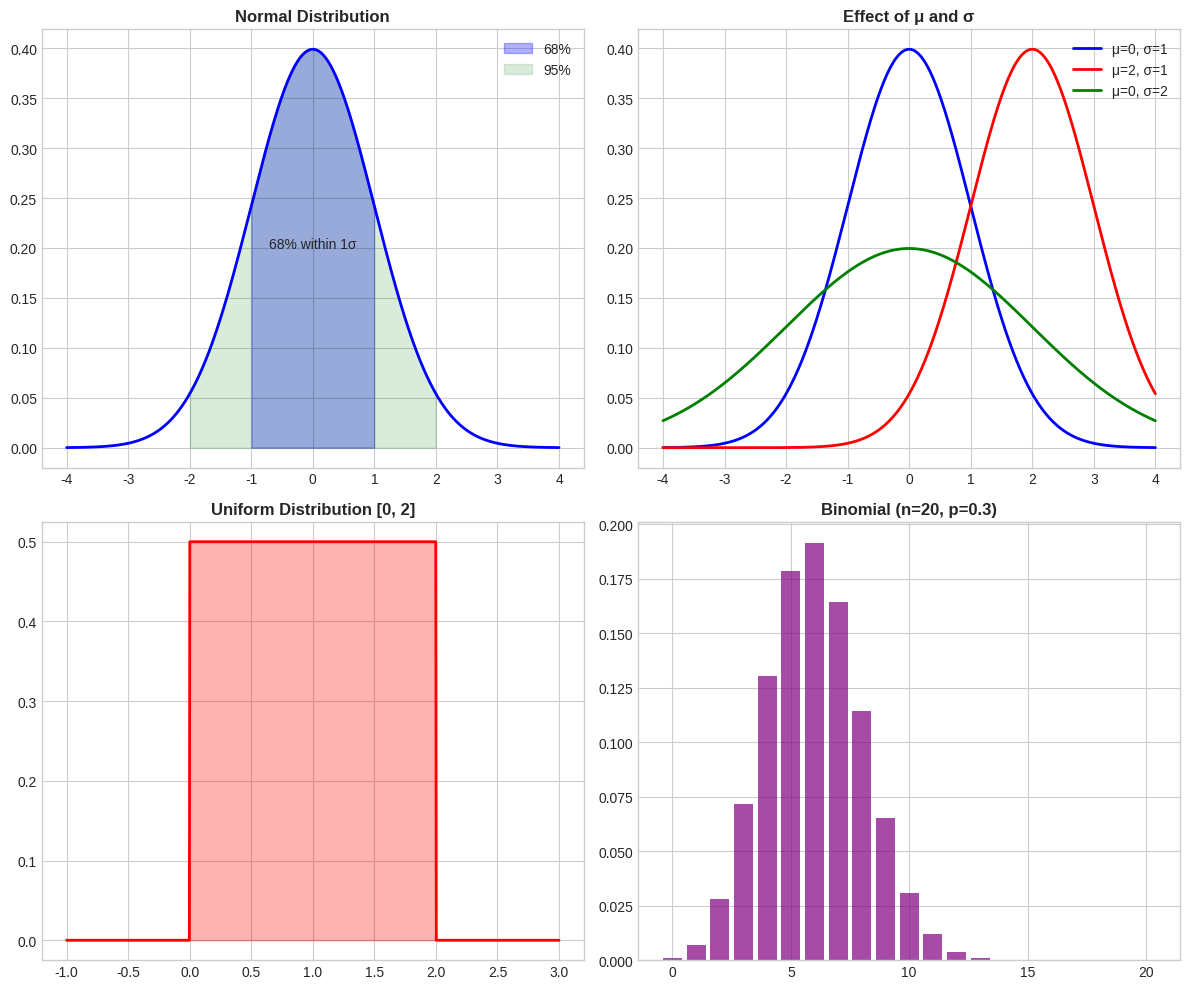
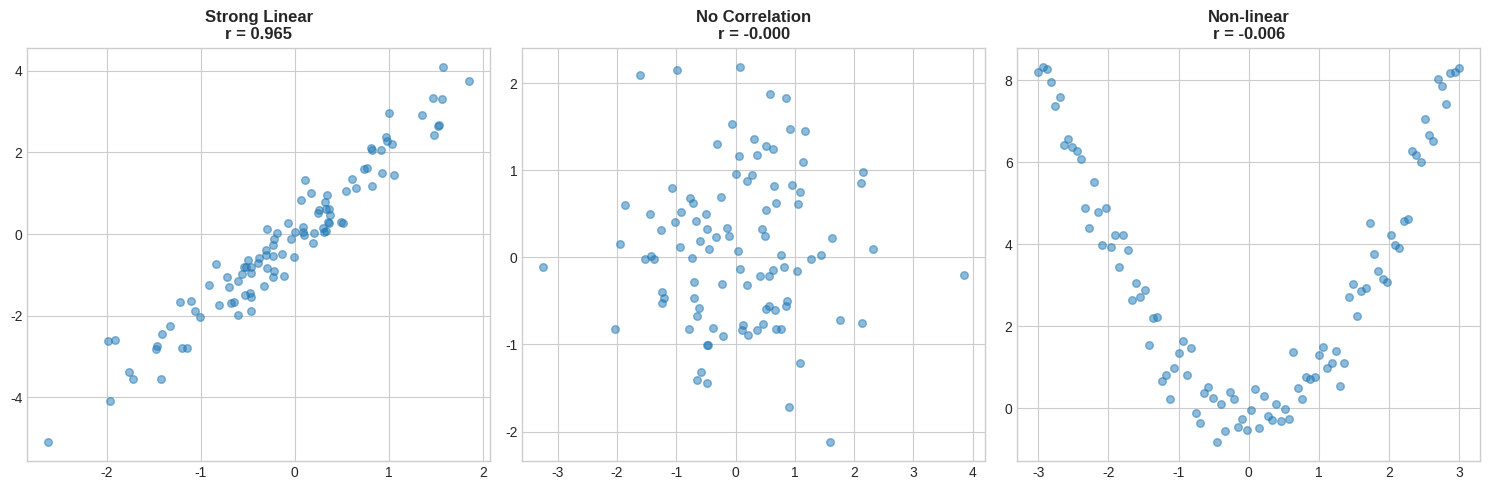
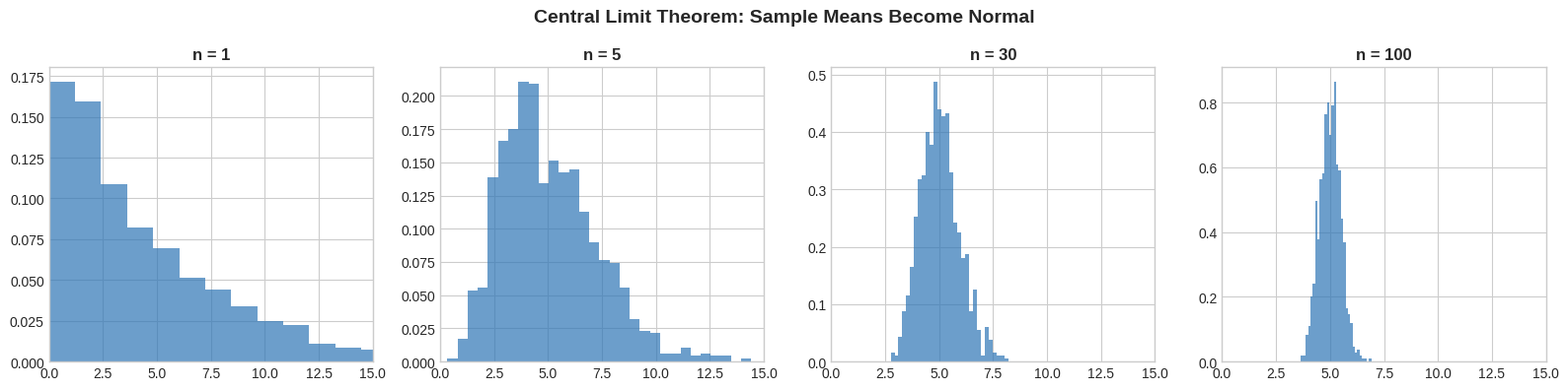

These charts were generated, in order, by the following Python code:
import numpy as np
import pandas as pd
import matplotlib.pyplot as plt
import seaborn as sns
from scipy import stats

plt.style.use('seaborn-v0_8-whitegrid')
np.random.seed(42)

# ── Measures of Central Tendency ──
data = np.array([45, 52, 48, 61, 55, 42, 58, 49, 53, 200])  # Note the outlier!

mean = np.mean(data)
median = np.median(data)
mode = stats.mode(data, keepdims=True).mode[0]

print(f"Data: {data}")
print(f"Mean:   {mean:.1f}")    # Sensitive to outliers
print(f"Median: {median:.1f}")  # Robust to outliers
print(f"Mode:   {mode}")

# 💡 When mean >> median → right-skewed (outliers pulling mean up)
# 💡 Use median for salary data, house prices — always check for skew

# ── Measures of Spread ──
clean_data = np.array([45, 52, 48, 61, 55, 42, 58, 49, 53, 47])

variance = np.var(clean_data)
std_dev = np.std(clean_data)
iqr = np.percentile(clean_data, 75) - np.percentile(clean_data, 25)
data_range = clean_data.max() - clean_data.min()

print(f"Data: {clean_data}")
print(f"Variance: {variance:.2f}")
print(f"Std Dev:  {std_dev:.2f}")
print(f"IQR:      {iqr:.2f}")
print(f"Range:    {data_range}")

# ── Outlier detection with IQR ──
Q1 = np.percentile(clean_data, 25)
Q3 = np.percentile(clean_data, 75)
lower_bound = Q1 - 1.5 * iqr
upper_bound = Q3 + 1.5 * iqr
print(f"\nOutlier bounds: [{lower_bound:.1f}, {upper_bound:.1f}]")
print(f"Outliers: {clean_data[(clean_data < lower_bound) | (clean_data > upper_bound)]}")

# ── Normal (Gaussian) Distribution ──
# The most important distribution in ML — Central Limit Theorem guarantees it shows up everywhere

fig, axes = plt.subplots(2, 2, figsize=(12, 10))

# Standard normal
x = np.linspace(-4, 4, 1000)
y = stats.norm.pdf(x, 0, 1)
axes[0, 0].plot(x, y, 'b-', linewidth=2)
axes[0, 0].fill_between(x, y, where=(x >= -1) & (x <= 1), alpha=0.3, color='blue', label='68%')
axes[0, 0].fill_between(x, y, where=(x >= -2) & (x <= 2), alpha=0.15, color='green', label='95%')
axes[0, 0].set_title('Normal Distribution', fontweight='bold')
axes[0, 0].legend()
axes[0, 0].annotate('68% within 1σ', xy=(0, 0.2), fontsize=10, ha='center')

# Different means and std devs
for mu, sigma, color in [(0, 1, 'blue'), (2, 1, 'red'), (0, 2, 'green')]:
    y = stats.norm.pdf(x, mu, sigma)
    axes[0, 1].plot(x, y, color=color, linewidth=2, label=f'μ={mu}, σ={sigma}')
axes[0, 1].set_title('Effect of μ and σ', fontweight='bold')
axes[0, 1].legend()

# Uniform distribution
x_u = np.linspace(-1, 3, 1000)
y_u = stats.uniform.pdf(x_u, 0, 2)  # [0, 2]
axes[1, 0].plot(x_u, y_u, 'r-', linewidth=2)
axes[1, 0].fill_between(x_u, y_u, alpha=0.3, color='red')
axes[1, 0].set_title('Uniform Distribution [0, 2]', fontweight='bold')

# Binomial distribution
n, p = 20, 0.3
x_b = np.arange(0, 21)
y_b = stats.binom.pmf(x_b, n, p)
axes[1, 1].bar(x_b, y_b, color='purple', alpha=0.7)
axes[1, 1].set_title(f'Binomial (n={n}, p={p})', fontweight='bold')

plt.tight_layout()
plt.savefig('distributions.png', dpi=150)
plt.show()

# ── Bayes Theorem: P(A|B) = P(B|A) × P(A) / P(B) ──
# "Update your belief given new evidence"

# Example: Spam classification
# P(spam) = 0.3 (30% of emails are spam)
# P(contains "free" | spam) = 0.8 (80% of spam says "free")
# P(contains "free" | not spam) = 0.1 (10% of legit emails say "free")

# What's P(spam | contains "free")?

p_spam = 0.3
p_free_given_spam = 0.8
p_free_given_not_spam = 0.1

# P(free) = P(free|spam)×P(spam) + P(free|not spam)×P(not spam)
p_free = p_free_given_spam * p_spam + p_free_given_not_spam * (1 - p_spam)

# Bayes theorem
p_spam_given_free = (p_free_given_spam * p_spam) / p_free

print(f"P(spam) = {p_spam}")
print(f"P('free' | spam) = {p_free_given_spam}")
print(f"P('free' | not spam) = {p_free_given_not_spam}")
print(f"P('free') = {p_free:.3f}")
print(f"\nP(spam | 'free') = {p_spam_given_free:.3f}")
print(f"\n→ If an email contains 'free', there's a {p_spam_given_free*100:.1f}% chance it's spam")

# 💡 This is EXACTLY how Naive Bayes classifier works
# 💡 Also the foundation of Bayesian inference in ML

# ── Pearson Correlation: linear relationship strength ──
np.random.seed(42)
n = 100

# Strong positive correlation
x1 = np.random.randn(n)
y1 = 2 * x1 + np.random.randn(n) * 0.5

# No correlation
x2 = np.random.randn(n)
y2 = np.random.randn(n)

# Non-linear relationship (correlation misses this!)
x3 = np.linspace(-3, 3, n)
y3 = x3**2 + np.random.randn(n) * 0.5

fig, axes = plt.subplots(1, 3, figsize=(15, 5))

for ax, x, y, title in [(axes[0], x1, y1, 'Strong Linear'),
                          (axes[1], x2, y2, 'No Correlation'),
                          (axes[2], x3, y3, 'Non-linear')]:
    ax.scatter(x, y, alpha=0.5, s=30)
    r = np.corrcoef(x, y)[0, 1]
    ax.set_title(f'{title}\nr = {r:.3f}', fontweight='bold')

plt.tight_layout()
plt.savefig('correlation_types.png', dpi=150)
plt.show()

# 💡 Pearson r ≈ 0 does NOT mean no relationship — check scatter plots!
# 💡 Use Spearman for non-linear monotonic relationships

# ── t-test: "Is there a real difference between two groups?" ──
# Example: Do engineers earn more than marketers?

np.random.seed(42)
engineers_salary = np.random.normal(95000, 15000, 50)
marketers_salary = np.random.normal(85000, 12000, 50)

t_stat, p_value = stats.ttest_ind(engineers_salary, marketers_salary)

print(f"Engineers mean: £{engineers_salary.mean():,.0f}")
print(f"Marketers mean: £{marketers_salary.mean():,.0f}")
print(f"t-statistic: {t_stat:.3f}")
print(f"p-value: {p_value:.6f}")
print(f"\nSignificant at α=0.05? {'YES' if p_value < 0.05 else 'NO'}")

# 💡 p-value < 0.05 → reject null hypothesis → difference is statistically significant
# 💡 In ML: used to compare model performances, A/B testing

# ── Chi-squared test: are categorical variables related? ──
# Example: Is department related to performance rating?

observed = np.array([[30, 45, 25],    # Engineering: Low, Med, High
                     [40, 35, 25],    # Marketing
                     [20, 50, 30]])   # Sales

chi2, p_val, dof, expected = stats.chi2_contingency(observed)
print(f"Chi-squared: {chi2:.3f}")
print(f"p-value: {p_val:.4f}")
print(f"Degrees of freedom: {dof}")
print(f"\nExpected frequencies:\n{expected.round(1)}")
print(f"\nSignificant? {'YES' if p_val < 0.05 else 'NO'}")

# ── CLT: Sample means follow a normal distribution, regardless of the population ──
np.random.seed(42)

# Start with a VERY non-normal distribution (exponential)
population = np.random.exponential(scale=5, size=100000)

# Take many samples of different sizes and compute their means
fig, axes = plt.subplots(1, 4, figsize=(16, 4))

for i, sample_size in enumerate([1, 5, 30, 100]):
    sample_means = [np.random.choice(population, sample_size).mean() for _ in range(1000)]
    axes[i].hist(sample_means, bins=30, density=True, alpha=0.7, color='#2E75B6')
    axes[i].set_title(f'n = {sample_size}', fontweight='bold')
    axes[i].set_xlim(0, 15)

plt.suptitle('Central Limit Theorem: Sample Means Become Normal', fontsize=14, fontweight='bold')
plt.tight_layout()
plt.savefig('clt.png', dpi=150)
plt.show()

# 💡 Even from a skewed population, means of 30+ samples look normal
# 💡 This is why many ML assumptions about "normally distributed errors" work

# ── Entropy: measure of "disorder" or "uncertainty" ──
# High entropy = unpredictable, Low entropy = predictable

def entropy(probs):
    probs = np.array(probs)
    probs = probs[probs > 0]  # avoid log(0)
    return -np.sum(probs * np.log2(probs))

# Fair coin: maximum uncertainty
print(f"Fair coin [0.5, 0.5]: {entropy([0.5, 0.5]):.4f} bits")

# Biased coin: more predictable
print(f"Biased coin [0.9, 0.1]: {entropy([0.9, 0.1]):.4f} bits")

# Certain outcome: no uncertainty
print(f"Certain [1.0, 0.0]: {entropy([1.0, 0.0]):.4f} bits")

# 3-class problem
print(f"\nEqual 3-class [0.33, 0.33, 0.33]: {entropy([1/3, 1/3, 1/3]):.4f} bits")
print(f"Dominant class [0.8, 0.1, 0.1]: {entropy([0.8, 0.1, 0.1]):.4f} bits")

# 💡 Decision trees split to MINIMIZE entropy (maximize information gain)
# 💡 Cross-entropy loss in neural networks is based on this concept
